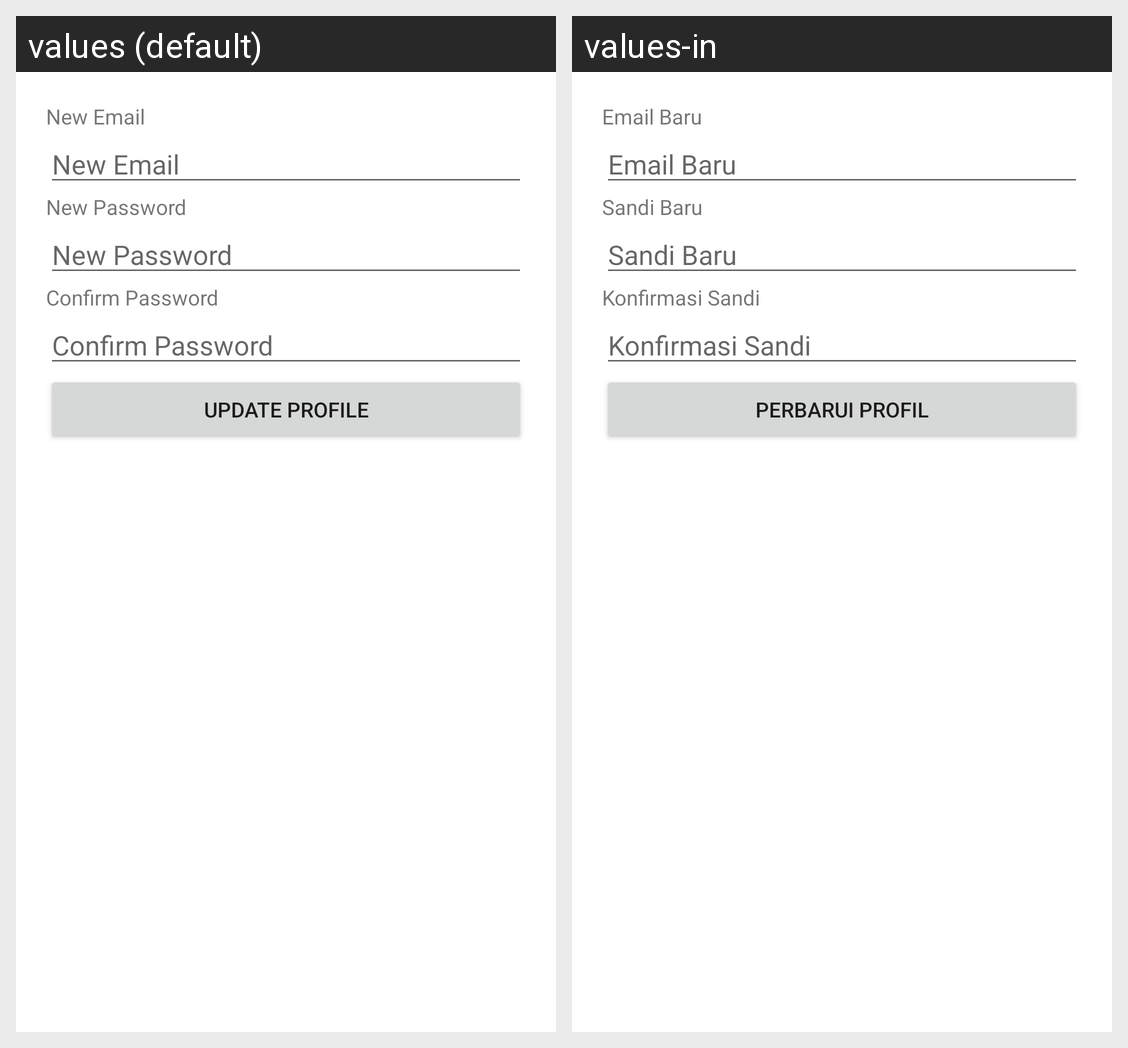

Here is an Android app screen in its default locale and in the app's own translations. Write out the translated-string differences for the strings that appear on this screen.
Android screen res/layout/activity_edit_profile.xml rendered under 2 locales, left to right: values (default), values-in. Device: Nexus 5 (rendered at 1080×1920; each locale shown at half size, 540×960, under a caption strip naming it); theme Theme.TPAMobile.
Strings drawn on this screen, with the default value and each locale's value (text and hints the layout hard-codes, and strings that could not be matched under every locale, appear in the picture but are not listed):

new_email
  values: New Email
  values-in: Email Baru

new_password
  values: New Password
  values-in: Sandi Baru

confirm_password
  values: Confirm Password
  values-in: Konfirmasi Sandi

update_profile
  values: Update profile
  values-in: Perbarui Profil
